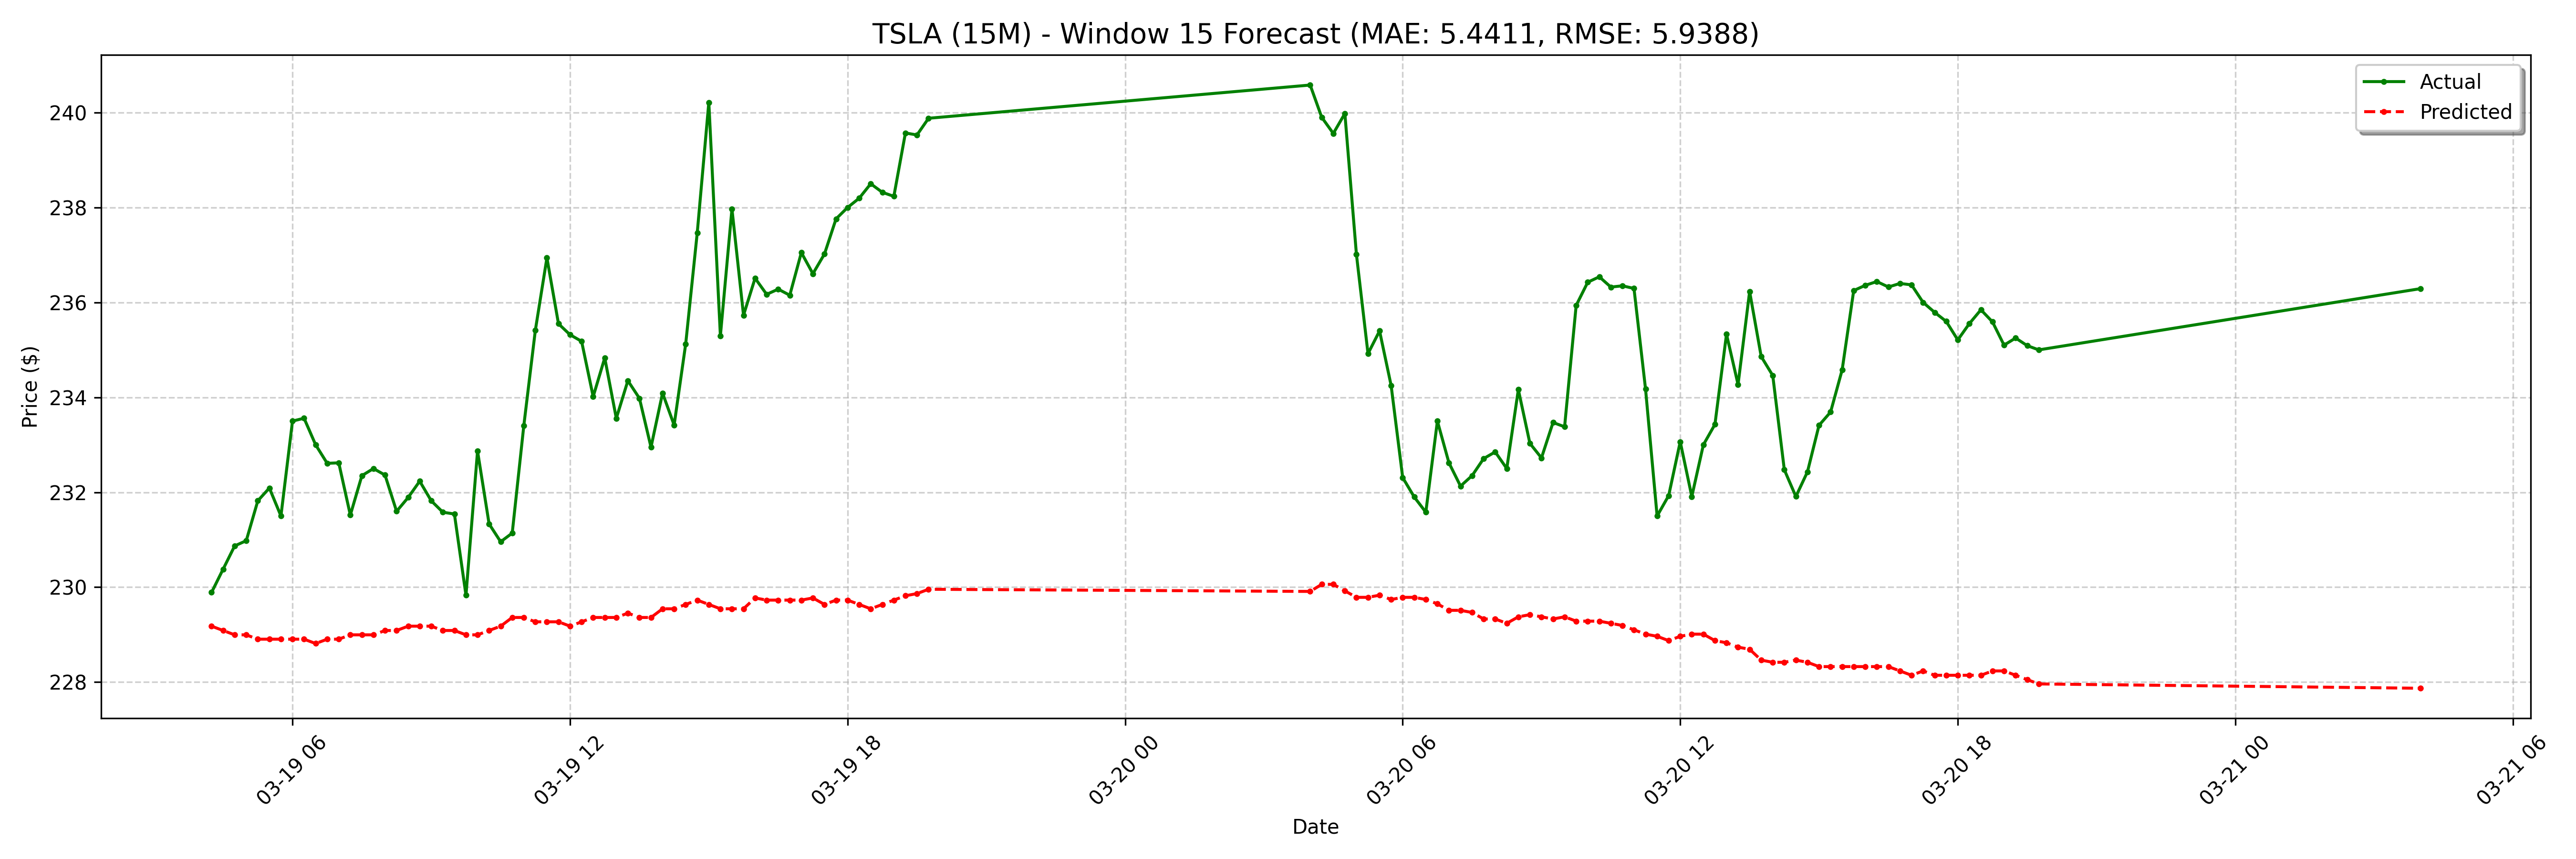

Source data for this figure (header and first rows):
date, actual, forecast
2025-03-19 04:15:00-04:00, 229.9, 229.2
2025-03-19 04:30:00-04:00, 230.4, 229.1
2025-03-19 04:45:00-04:00, 230.9, 229
2025-03-19 05:00:00-04:00, 231, 229
2025-03-19 05:15:00-04:00, 231.8, 228.9
2025-03-19 05:30:00-04:00, 232.1, 228.9
2025-03-19 05:45:00-04:00, 231.5, 228.9
2025-03-19 06:00:00-04:00, 233.5, 228.9
2025-03-19 06:15:00-04:00, 233.6, 228.9
2025-03-19 06:30:00-04:00, 233.0, 228.8
2025-03-19 06:45:00-04:00, 232.6, 228.9
2025-03-19 07:00:00-04:00, 232.6, 228.9
2025-03-19 07:15:00-04:00, 231.5, 229
2025-03-19 07:30:00-04:00, 232.3, 229
2025-03-19 07:45:00-04:00, 232.5, 229
2025-03-19 08:00:00-04:00, 232.4, 229.1
2025-03-19 08:15:00-04:00, 231.6, 229.1
2025-03-19 08:30:00-04:00, 231.9, 229.2
2025-03-19 08:45:00-04:00, 232.2, 229.2
2025-03-19 09:00:00-04:00, 231.8, 229.2
2025-03-19 09:15:00-04:00, 231.6, 229.1
2025-03-19 09:30:00-04:00, 231.5, 229.1
2025-03-19 09:45:00-04:00, 229.8, 229
2025-03-19 10:00:00-04:00, 232.9, 229
2025-03-19 10:15:00-04:00, 231.3, 229.1
2025-03-19 10:30:00-04:00, 231, 229.2
2025-03-19 10:45:00-04:00, 231.1, 229.4
2025-03-19 11:00:00-04:00, 233.4, 229.4
2025-03-19 11:15:00-04:00, 235.4, 229.3
2025-03-19 11:30:00-04:00, 236.9, 229.3
2025-03-19 11:45:00-04:00, 235.6, 229.3
2025-03-19 12:00:00-04:00, 235.3, 229.2
2025-03-19 12:15:00-04:00, 235.2, 229.3
2025-03-19 12:30:00-04:00, 234, 229.4
2025-03-19 12:45:00-04:00, 234.8, 229.4
2025-03-19 13:00:00-04:00, 233.6, 229.4
2025-03-19 13:15:00-04:00, 234.4, 229.5
2025-03-19 13:30:00-04:00, 234, 229.4
2025-03-19 13:45:00-04:00, 232.9, 229.4
2025-03-19 14:00:00-04:00, 234.1, 229.5
2025-03-19 14:15:00-04:00, 233.4, 229.5
2025-03-19 14:30:00-04:00, 235.1, 229.6
2025-03-19 14:45:00-04:00, 237.5, 229.7
2025-03-19 15:00:00-04:00, 240.2, 229.6
2025-03-19 15:15:00-04:00, 235.3, 229.5
2025-03-19 15:30:00-04:00, 238, 229.5
2025-03-19 15:45:00-04:00, 235.7, 229.5
2025-03-19 16:00:00-04:00, 236.5, 229.8
2025-03-19 16:15:00-04:00, 236.2, 229.7
2025-03-19 16:30:00-04:00, 236.3, 229.7
2025-03-19 16:45:00-04:00, 236.2, 229.7
2025-03-19 17:00:00-04:00, 237.1, 229.7
2025-03-19 17:15:00-04:00, 236.6, 229.8
2025-03-19 17:30:00-04:00, 237, 229.6
2025-03-19 17:45:00-04:00, 237.8, 229.7
2025-03-19 18:00:00-04:00, 238.0, 229.7
2025-03-19 18:15:00-04:00, 238.2, 229.6
2025-03-19 18:30:00-04:00, 238.5, 229.5
2025-03-19 18:45:00-04:00, 238.3, 229.6
2025-03-19 19:00:00-04:00, 238.2, 229.7
... 68 more rows
